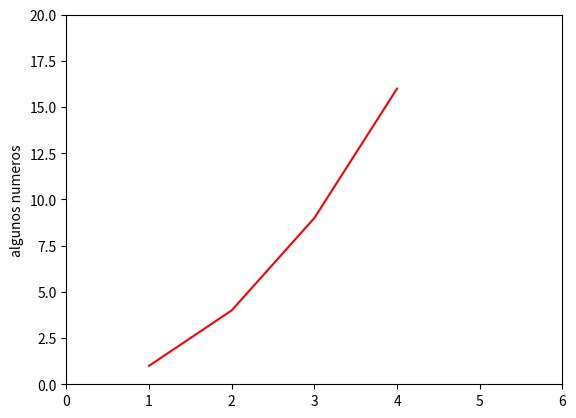

Reproduce this figure in Python.
import matplotlib.pyplot as plt

plt.plot([1, 2, 3, 4], [1, 4, 9, 16], 'r-')
plt.axis([0, 6, 0, 20])
plt.ylabel('algunos numeros')
plt.show()
